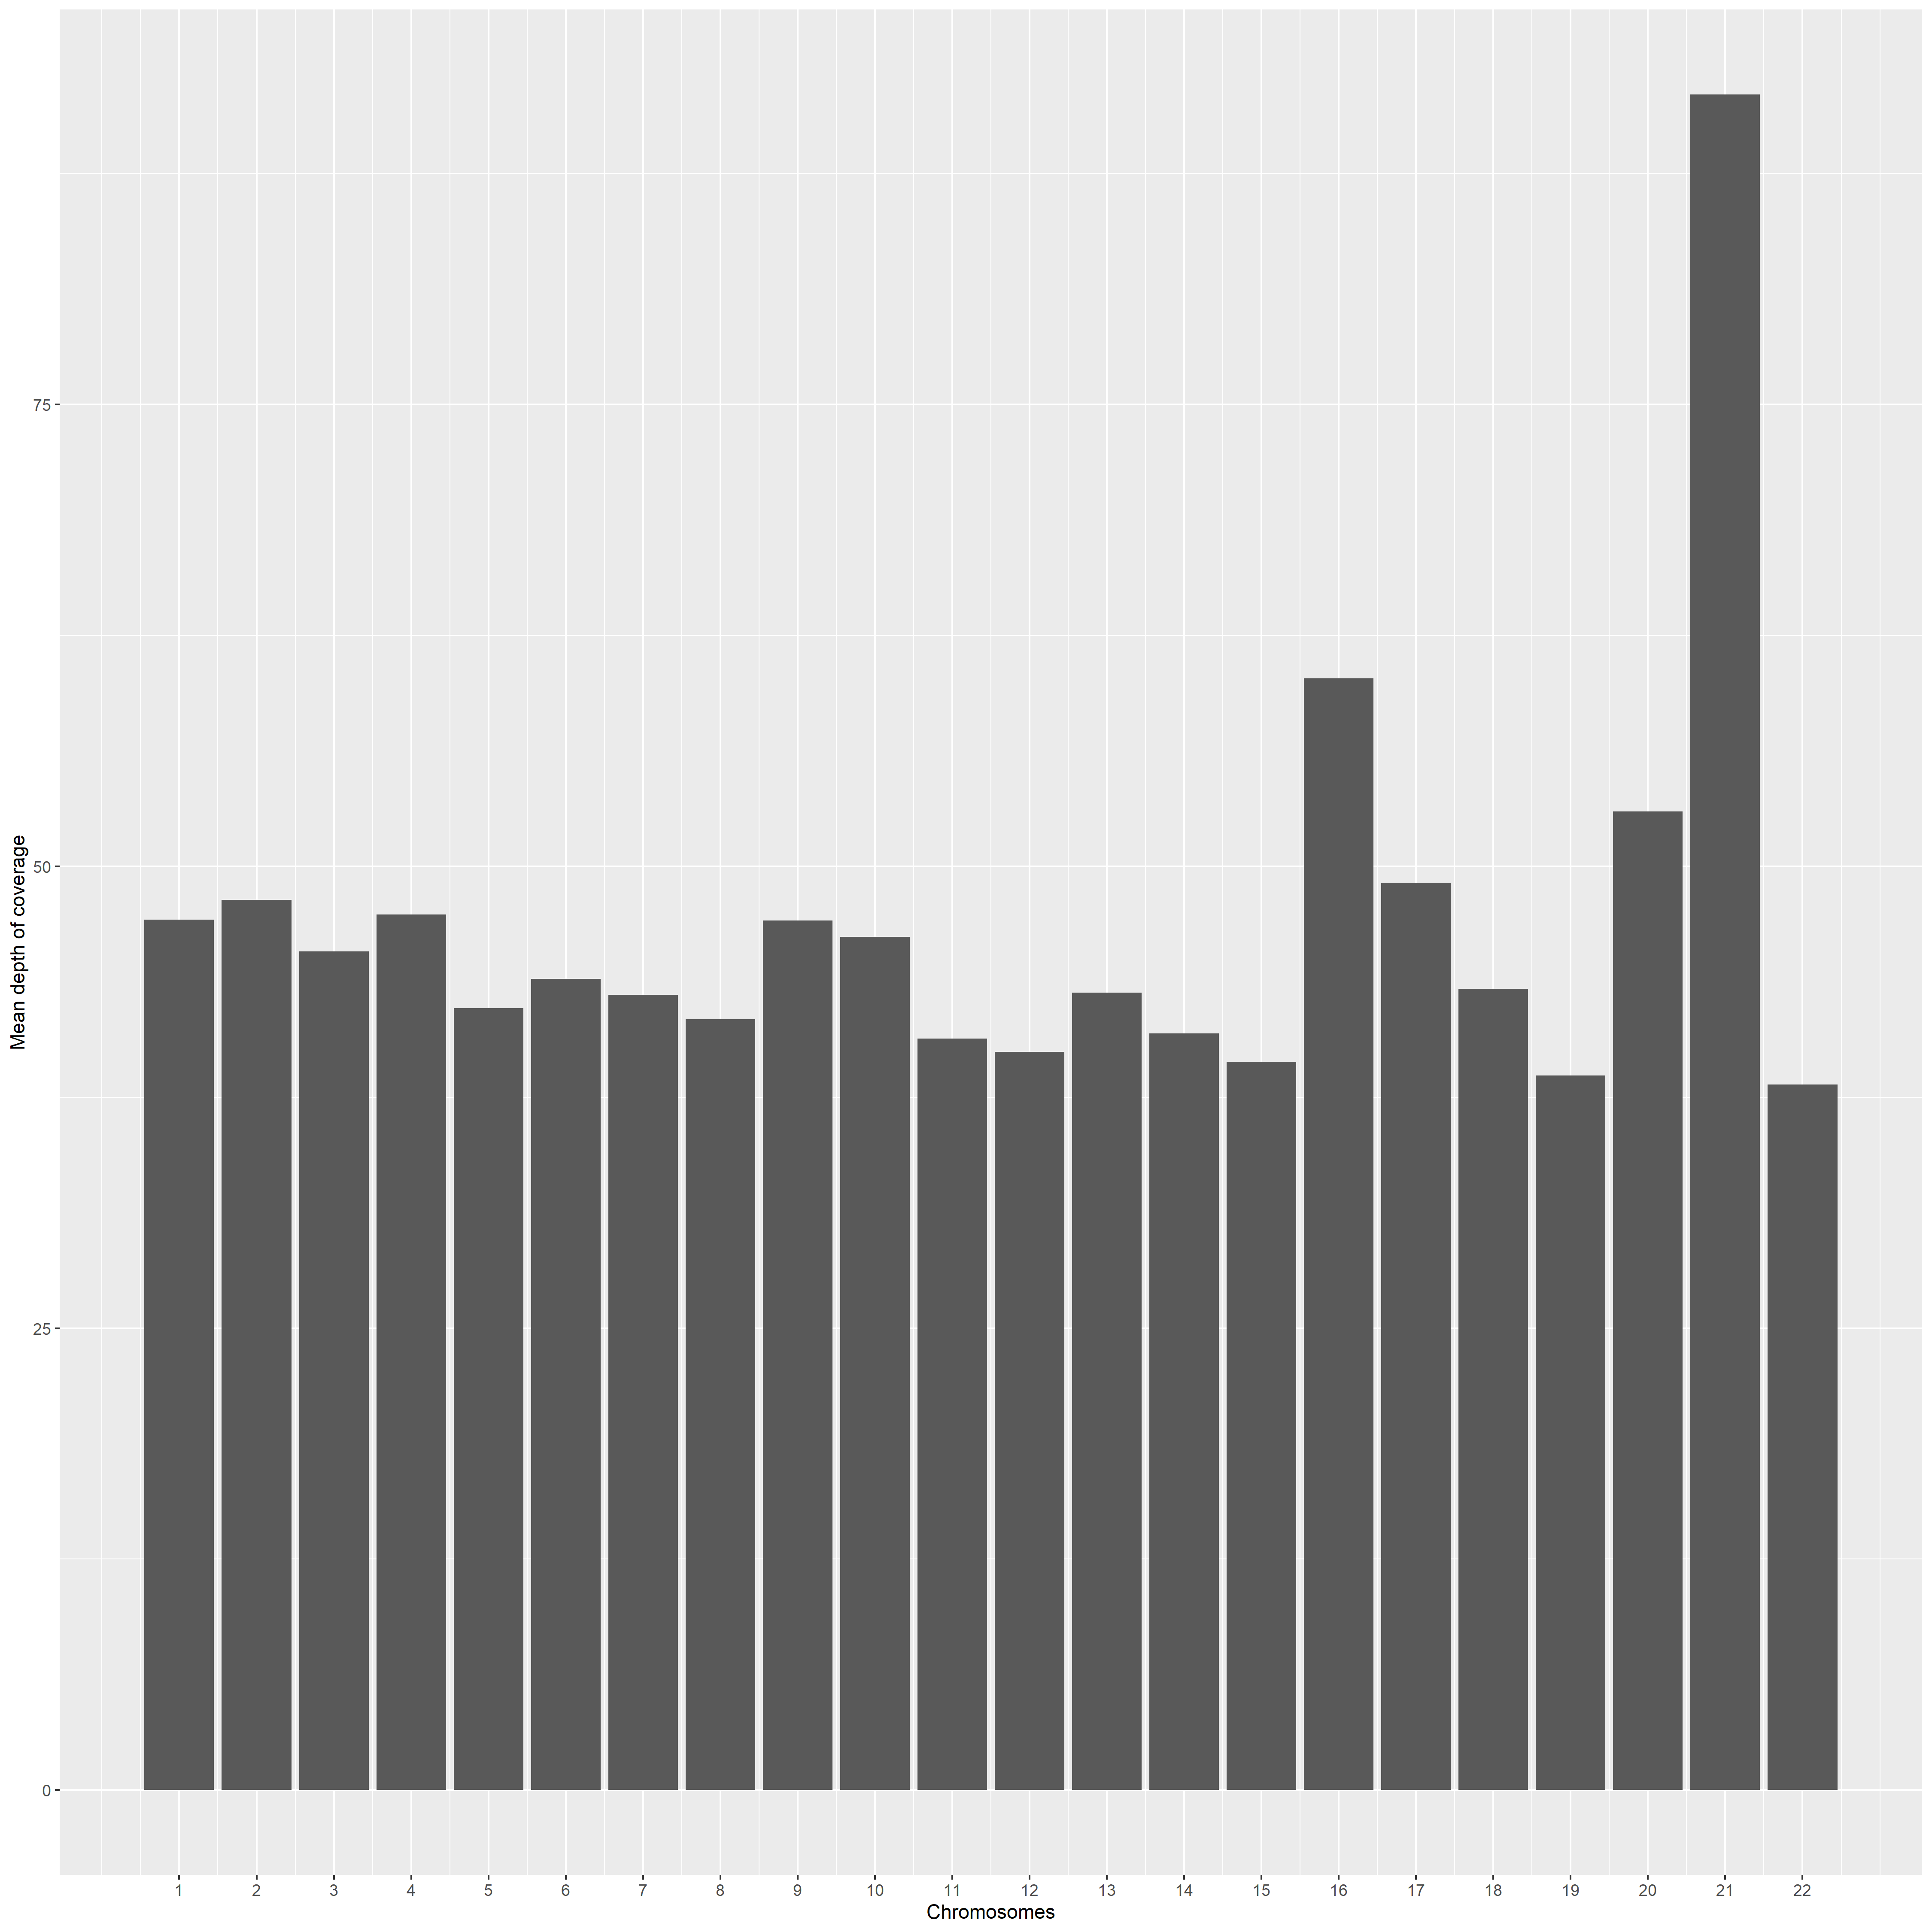

Values plotted in this chart, from the file beside it:
Chromosome	avg_cov
1	47.12
10	46.2
11	40.68
12	39.96
13	43.17
14	40.95
15	39.42
16	60.17
17	49.11
18	43.38
19	38.69
2	48.19
20	52.98
21	91.79
22	38.18
3	45.4
4	47.39
5	42.32
6	43.91
7	43.05
8	41.72
9	47.06
